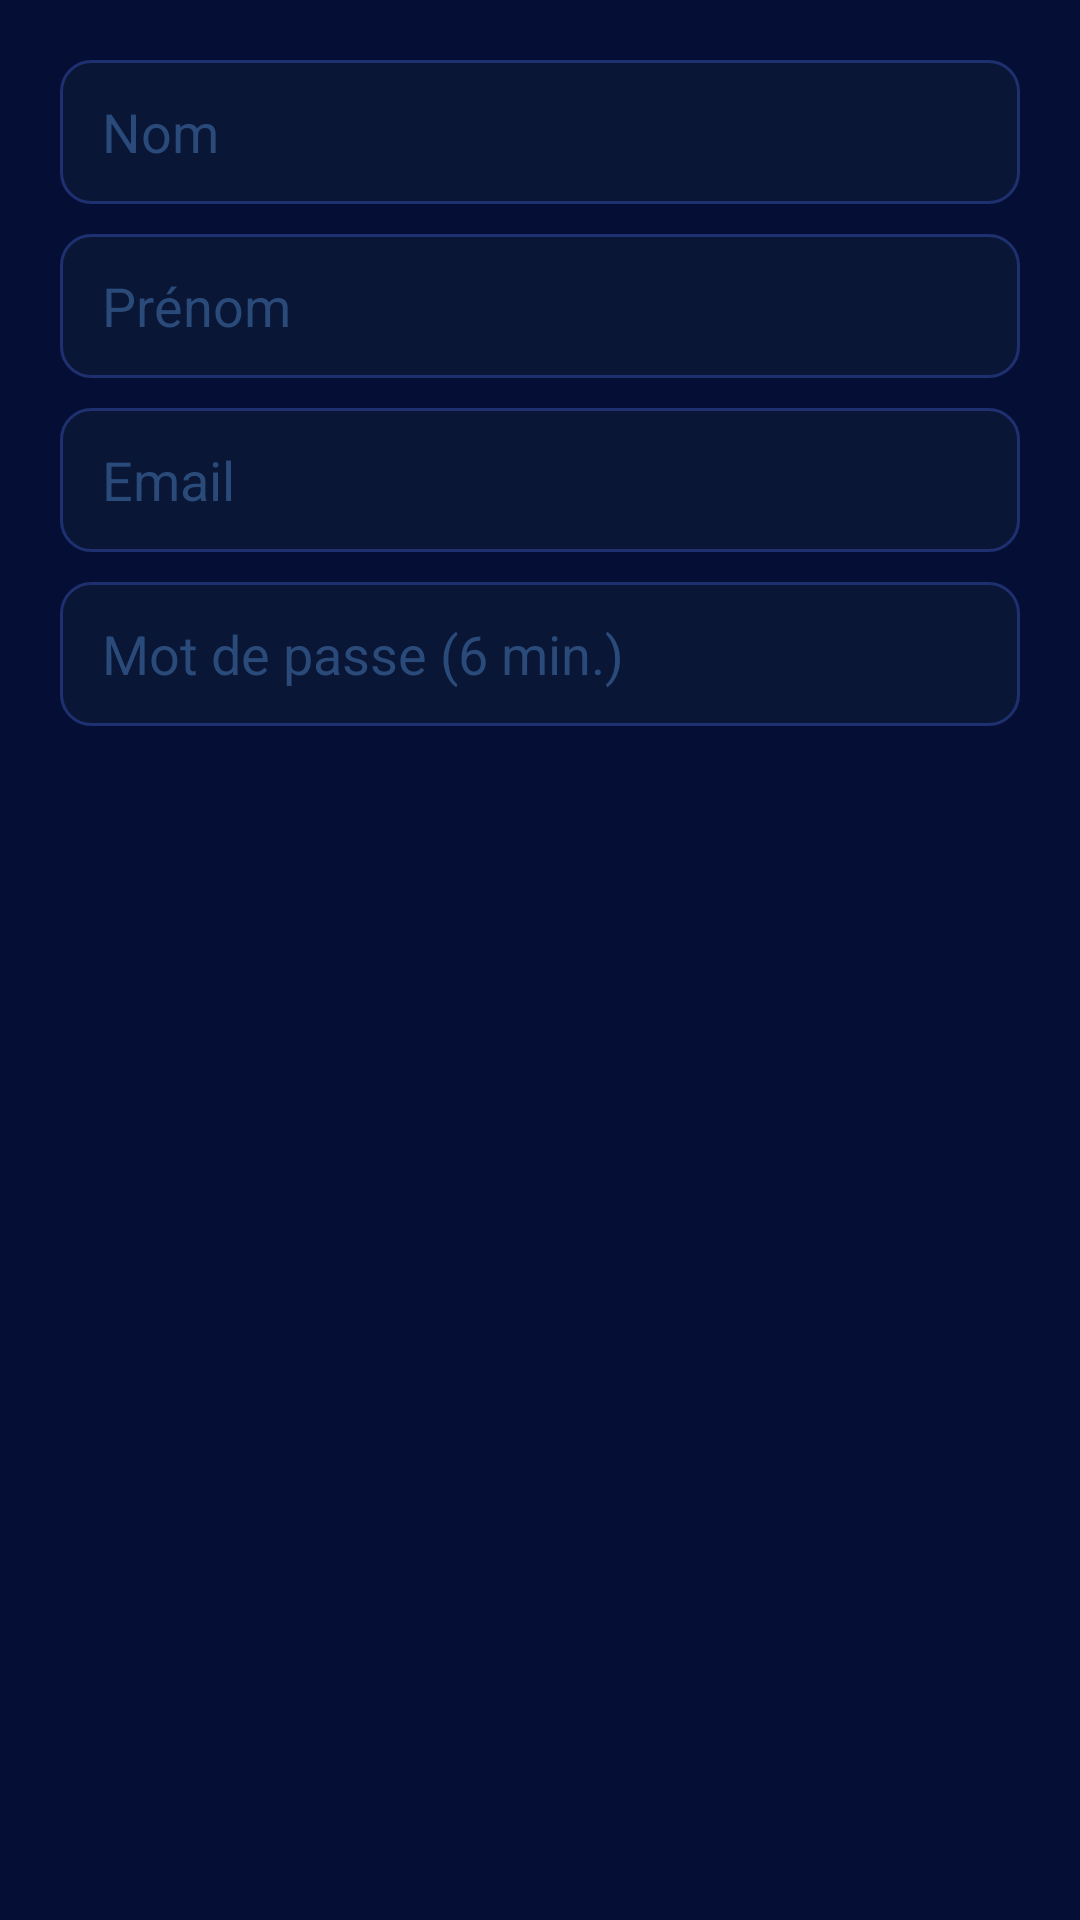

Android layout source for this screen:
<!-- AndroidManifest.xml: application theme Theme.MovieApp -->
<!-- res/layout/dialog_add_child.xml -->
<?xml version="1.0" encoding="utf-8"?>
<LinearLayout xmlns:android="http://schemas.android.com/apk/res/android"
    android:layout_width="match_parent" android:layout_height="wrap_content"
    android:orientation="vertical" android:padding="20dp"
    android:background="@color/bg_surface">

    <EditText android:id="@+id/etChildNom" android:layout_width="match_parent"
        android:layout_height="48dp" android:background="@drawable/bg_input"
        android:paddingHorizontal="14dp" android:hint="Nom"
        android:textColor="@color/text_primary" android:textColorHint="@color/text_muted"
        android:inputType="textPersonName" android:layout_marginBottom="10dp"/>

    <EditText android:id="@+id/etChildPrenom" android:layout_width="match_parent"
        android:layout_height="48dp" android:background="@drawable/bg_input"
        android:paddingHorizontal="14dp" android:hint="Prénom"
        android:textColor="@color/text_primary" android:textColorHint="@color/text_muted"
        android:inputType="textPersonName" android:layout_marginBottom="10dp"/>

    <EditText android:id="@+id/etChildEmail" android:layout_width="match_parent"
        android:layout_height="48dp" android:background="@drawable/bg_input"
        android:paddingHorizontal="14dp" android:hint="Email"
        android:textColor="@color/text_primary" android:textColorHint="@color/text_muted"
        android:inputType="textEmailAddress" android:layout_marginBottom="10dp"/>

    <EditText android:id="@+id/etChildPassword" android:layout_width="match_parent"
        android:layout_height="48dp" android:background="@drawable/bg_input"
        android:paddingHorizontal="14dp" android:hint="Mot de passe (6 min.)"
        android:textColor="@color/text_primary" android:textColorHint="@color/text_muted"
        android:inputType="textPassword"/>

</LinearLayout>
<!-- resources referenced by this layout -->
<resources>
  <color name="bg_surface">#050F35</color>
  <color name="text_muted">#2A4A7A</color>
  <color name="text_primary">#FFFFFF</color>
  <!-- drawable bg_input (drawable) -->
  <?xml version="1.0" encoding="utf-8"?>
  <shape xmlns:android="http://schemas.android.com/apk/res/android" android:shape="rectangle">
      <solid android:color="#0A1635"/>
      <stroke android:color="#1E3070" android:width="1dp"/>
      <corners android:radius="10dp"/>
  </shape>
  <style name="Theme.MovieApp" parent="Theme.MaterialComponents.DayNight.NoActionBar">
          <item name="colorPrimary">@color/lumio_blue</item>
          <item name="colorPrimaryDark">@color/lumio_blue_dark</item>
          <item name="colorAccent">@color/lumio_accent</item>
          <item name="android:windowBackground">@color/bg_primary</item>
          <item name="android:statusBarColor">@color/bg_primary</item>
          <item name="android:navigationBarColor">@color/bg_primary</item>
          <item name="android:windowLightStatusBar">false</item>
      </style>
  <color name="lumio_blue">#1A56F5</color>
  <color name="lumio_blue_dark">#0A3ABF</color>
  <color name="lumio_accent">#F5C518</color>
  <color name="bg_primary">#000820</color>
</resources>
